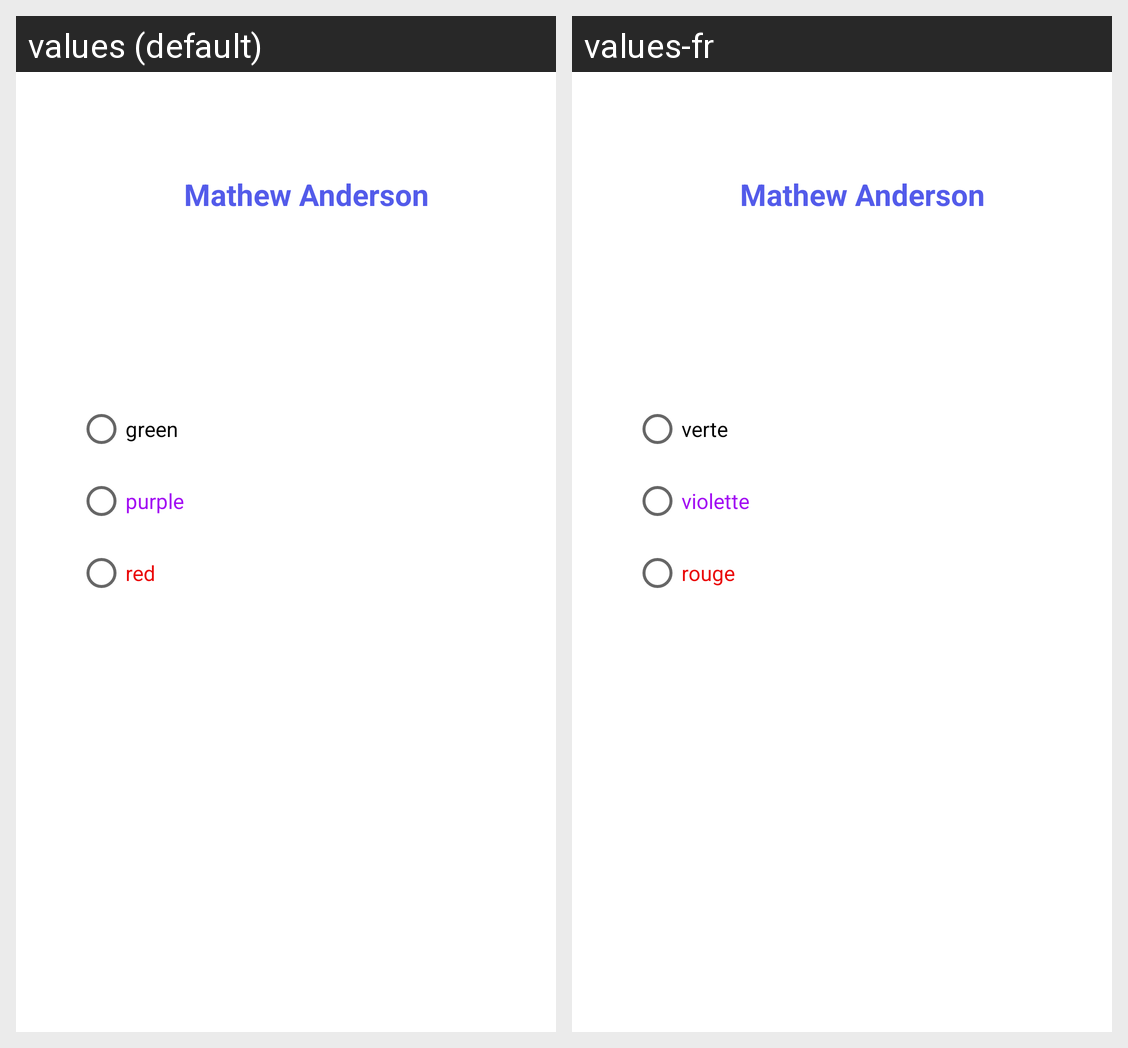

Translations of the strings shown on this Android screen, per locale in the grid:
Android screen res/layout/fragment_mathew.xml rendered under 2 locales, left to right: values (default), values-fr. Device: Nexus 5 (rendered at 1080×1920; each locale shown at half size, 540×960, under a caption strip naming it); theme Theme.MathewLab7.
Strings drawn on this screen, with the default value and each locale's value (text and hints the layout hard-codes, and strings that could not be matched under every locale, appear in the picture but are not listed):

mathew_anderson
  values: Mathew Anderson
  values-fr: Mathew Anderson

green
  values: green
  values-fr: verte

purple
  values: purple
  values-fr: violette

red
  values: red
  values-fr: rouge
